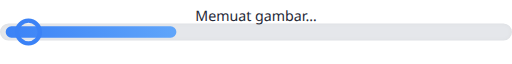
t = 0.00 s
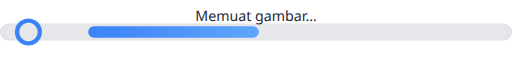
t = 0.15 s
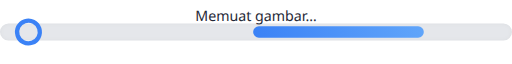
t = 0.45 s
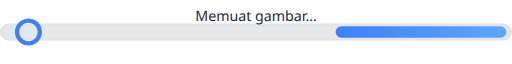
t = 0.60 s
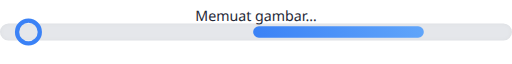
t = 0.75 s
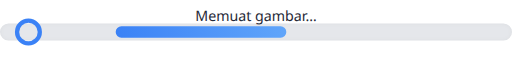
t = 1.00 s

The animated SVG that drew these frames (rendered in a browser with its animation timeline set to each time). Animation: 2 SMIL elements (animate=1,animateTransform=1); one cycle of 1.20 s, repeats indefinitely.

<?xml version="1.0" encoding="UTF-8"?>
<svg width="360" height="40" viewBox="0 0 360 40" fill="none" xmlns="http://www.w3.org/2000/svg" role="img" aria-label="Memuat…">
  <defs>
    <linearGradient id="grad" x1="0%" y1="0%" x2="100%" y2="0%">
      <stop offset="0%" stop-color="#3B82F6"/>
      <stop offset="100%" stop-color="#60A5FA"/>
    </linearGradient>
    <filter id="innerShadow" x="-50%" y="-50%" width="200%" height="200%">
      <feOffset dx="0" dy="0"/>
      <feGaussianBlur stdDeviation="1.5" result="offset-blur"/>
      <feComposite operator="out" in="SourceGraphic" in2="offset-blur" result="inverse"/>
      <feFlood flood-color="rgba(0,0,0,0.15)" flood-opacity="0.6" result="color"/>
      <feComposite operator="in" in="color" in2="inverse" result="shadow"/>
      <feComposite operator="over" in="shadow" in2="SourceGraphic"/>
    </filter>
  </defs>
  <rect x="0" y="14" width="360" height="12" rx="6" fill="#E5E7EB" filter="url(#innerShadow)"/>
  <rect id="bar" x="4" y="16" width="120" height="8" rx="4" fill="url(#grad)">
    <animate attributeName="x" values="4;236;4" dur="1.2s" repeatCount="indefinite"/>
  </rect>
  <g aria-hidden="true">
    <circle cx="20" cy="20" r="8" stroke="#3B82F6" stroke-width="3" fill="none" stroke-linecap="round">
      <animateTransform attributeName="transform" type="rotate" values="0 20 20;360 20 20" dur="1s" repeatCount="indefinite"/>
    </circle>
  </g>
  <text x="180" y="12" text-anchor="middle" font-family="system-ui, -apple-system, 'Segoe UI', Roboto, Helvetica, Arial" font-size="10" fill="#1F2937">Memuat gambar…</text>
</svg>
